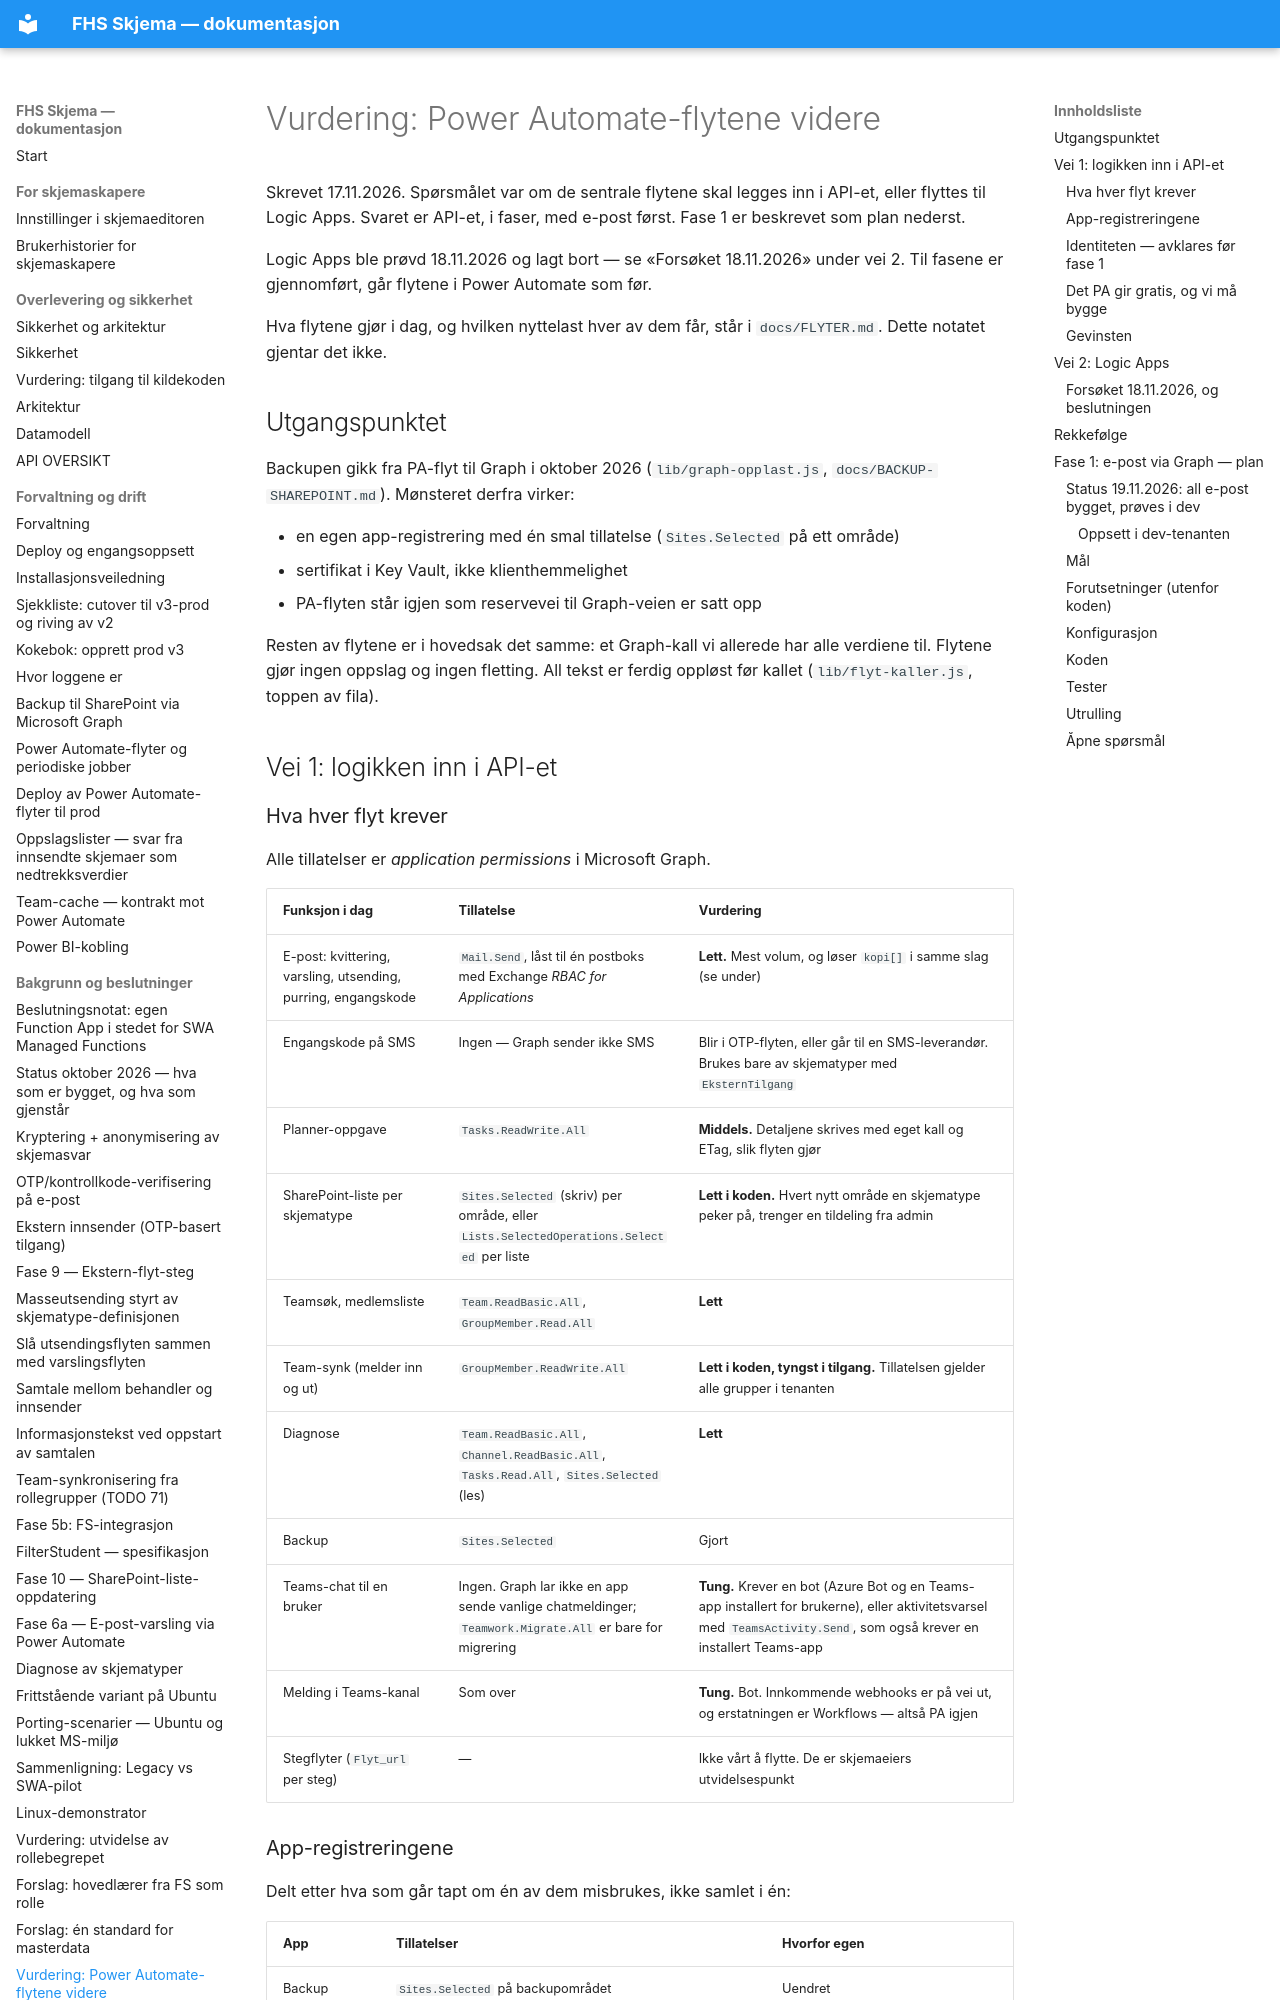

repository: jachrist/skjema-swa · page: VURDERING-FLYTER.html · generator: mkdocs

# Vurdering: Power Automate-flytene videre

Skrevet 17.11.2026. Spørsmålet var om de sentrale flytene skal legges inn i
API-et, eller flyttes til Logic Apps. Svaret er API-et, i faser, med e-post
først. Fase 1 er beskrevet som plan nederst.

Logic Apps ble prøvd 18.11.2026 og lagt bort — se «Forsøket 18.11.2026» under
vei 2. Til fasene er gjennomført, går flytene i Power Automate som før.

Hva flytene gjør i dag, og hvilken nyttelast hver av dem får, står i
`docs/FLYTER.md`. Dette notatet gjentar det ikke.

## Utgangspunktet

Backupen gikk fra PA-flyt til Graph i oktober 2026 (`lib/graph-opplast.js`,
`docs/BACKUP-SHAREPOINT.md`). Mønsteret derfra virker:

- en egen app-registrering med én smal tillatelse (`Sites.Selected` på ett
  område)
- sertifikat i Key Vault, ikke klienthemmelighet
- PA-flyten står igjen som reservevei til Graph-veien er satt opp

Resten av flytene er i hovedsak det samme: et Graph-kall vi allerede har alle
verdiene til. Flytene gjør ingen oppslag og ingen fletting. All tekst er
ferdig oppløst før kallet (`lib/flyt-kaller.js`, toppen av fila).

## Vei 1: logikken inn i API-et

### Hva hver flyt krever

Alle tillatelser er *application permissions* i Microsoft Graph.

| Funksjon i dag | Tillatelse | Vurdering |
|---|---|---|
| E-post: kvittering, varsling, utsending, purring, engangskode | `Mail.Send`, låst til én postboks med Exchange *RBAC for Applications* | **Lett.** Mest volum, og løser `kopi[]` i samme slag (se under) |
| Engangskode på SMS | Ingen — Graph sender ikke SMS | Blir i OTP-flyten, eller går til en SMS-leverandør. Brukes bare av skjematyper med `EksternTilgang` |
| Planner-oppgave | `Tasks.ReadWrite.All` | **Middels.** Detaljene skrives med eget kall og ETag, slik flyten gjør |
| SharePoint-liste per skjematype | `Sites.Selected` (skriv) per område, eller `Lists.SelectedOperations.Selected` per liste | **Lett i koden.** Hvert nytt område en skjematype peker på, trenger en tildeling fra admin |
| Teamsøk, medlemsliste | `Team.ReadBasic.All`, `GroupMember.Read.All` | **Lett** |
| Team-synk (melder inn og ut) | `GroupMember.ReadWrite.All` | **Lett i koden, tyngst i tilgang.** Tillatelsen gjelder alle grupper i tenanten |
| Diagnose | `Team.ReadBasic.All`, `Channel.ReadBasic.All`, `Tasks.Read.All`, `Sites.Selected` (les) | **Lett** |
| Backup | `Sites.Selected` | Gjort |
| Teams-chat til en bruker | Ingen. Graph lar ikke en app sende vanlige chatmeldinger; `Teamwork.Migrate.All` er bare for migrering | **Tung.** Krever en bot (Azure Bot og en Teams-app installert for brukerne), eller aktivitetsvarsel med `TeamsActivity.Send`, som også krever en installert Teams-app |
| Melding i Teams-kanal | Som over | **Tung.** Bot. Innkommende webhooks er på vei ut, og erstatningen er Workflows — altså PA igjen |
| Stegflyter (`Flyt_url` per steg) | — | Ikke vårt å flytte. De er skjemaeiers utvidelsespunkt |

### App-registreringene

Delt etter hva som går tapt om én av dem misbrukes, ikke samlet i én:

| App | Tillatelser | Hvorfor egen |
|---|---|---|
| Backup (finnes) | `Sites.Selected` på backupområdet | Uendret |
| Varsling | `Mail.Send` (via Exchange, låst til én postboks), senere `Tasks.ReadWrite.All` og `Sites.Selected` for SP-listene | Det meste av trafikken |
| Team | `GroupMember.ReadWrite.All` og lesetillatelsene | Den sterkeste tillatelsen. Kan trekkes uten at e-posten stopper |
| Bot | Teams-appen | Bare hvis Teams-kanalene skal over |
